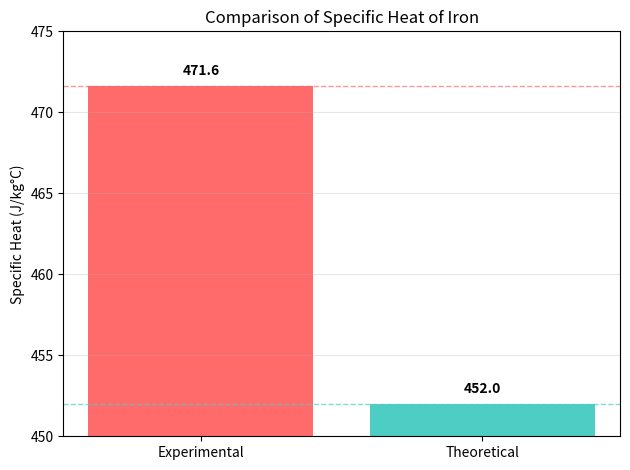

The matplotlib source for this figure:
import matplotlib.pyplot as plt

m_Fe = 0.1579  # Mass of iron, kg
m_aqua = 0.4066  # Mass of water in calorimeter, kg
m_Cu = 0.1065  # Mass of internal container (copper) of calorimeter, kg
T_1 = 24.1  # Initial temperature of calorimeter, °C
T_2 = 27.2  # Final temperature of calorimeter + iron, °C
c_aqua = 4200  # Heat capacity of water, J/kg°C
c_Cu = 386  # Heat capacity of copper, J/kg°C
c_Fe_theoretical = 452  # Theoretical specific heat of iron, J/kg°C

# Calculate experimental specific heat of iron
if T_2 != T_1 and m_Fe != 0:
    c_Fe_experimental = ((m_aqua * c_aqua + m_Cu * c_Cu) * (T_2 - T_1)) / (m_Fe * (100 - T_2))
else:
    c_Fe_experimental = 0

# Data for chart
labels = ['Experimental', 'Theoretical']
values = [c_Fe_experimental, c_Fe_theoretical]

# Create bar chart
bars = plt.bar(labels, values, color=['#FF6B6B', '#4ECDC4'])

# # Set y-axis to a narrower range to highlight the difference
plt.ylim(450, 475)

# Add horizontal grid lines to show y values clearly
plt.grid(True, axis='y', linestyle='-', alpha=0.3)

# Add value labels on top of bars
for bar, value in zip(bars, values):
    plt.text(bar.get_x() + bar.get_width()/2, bar.get_height() + 0.5, 
             f'{value:.1f}', ha='center', va='bottom', fontweight='bold')

# Add horizontal lines at the value heights for better comparison
for i, value in enumerate(values):
    plt.axhline(y=value, color=bars[i].get_facecolor(), 
                linestyle='--', alpha=0.7, linewidth=1)

plt.ylabel('Specific Heat (J/kg°C)')
plt.title('Comparison of Specific Heat of Iron')
plt.tight_layout()
plt.show()